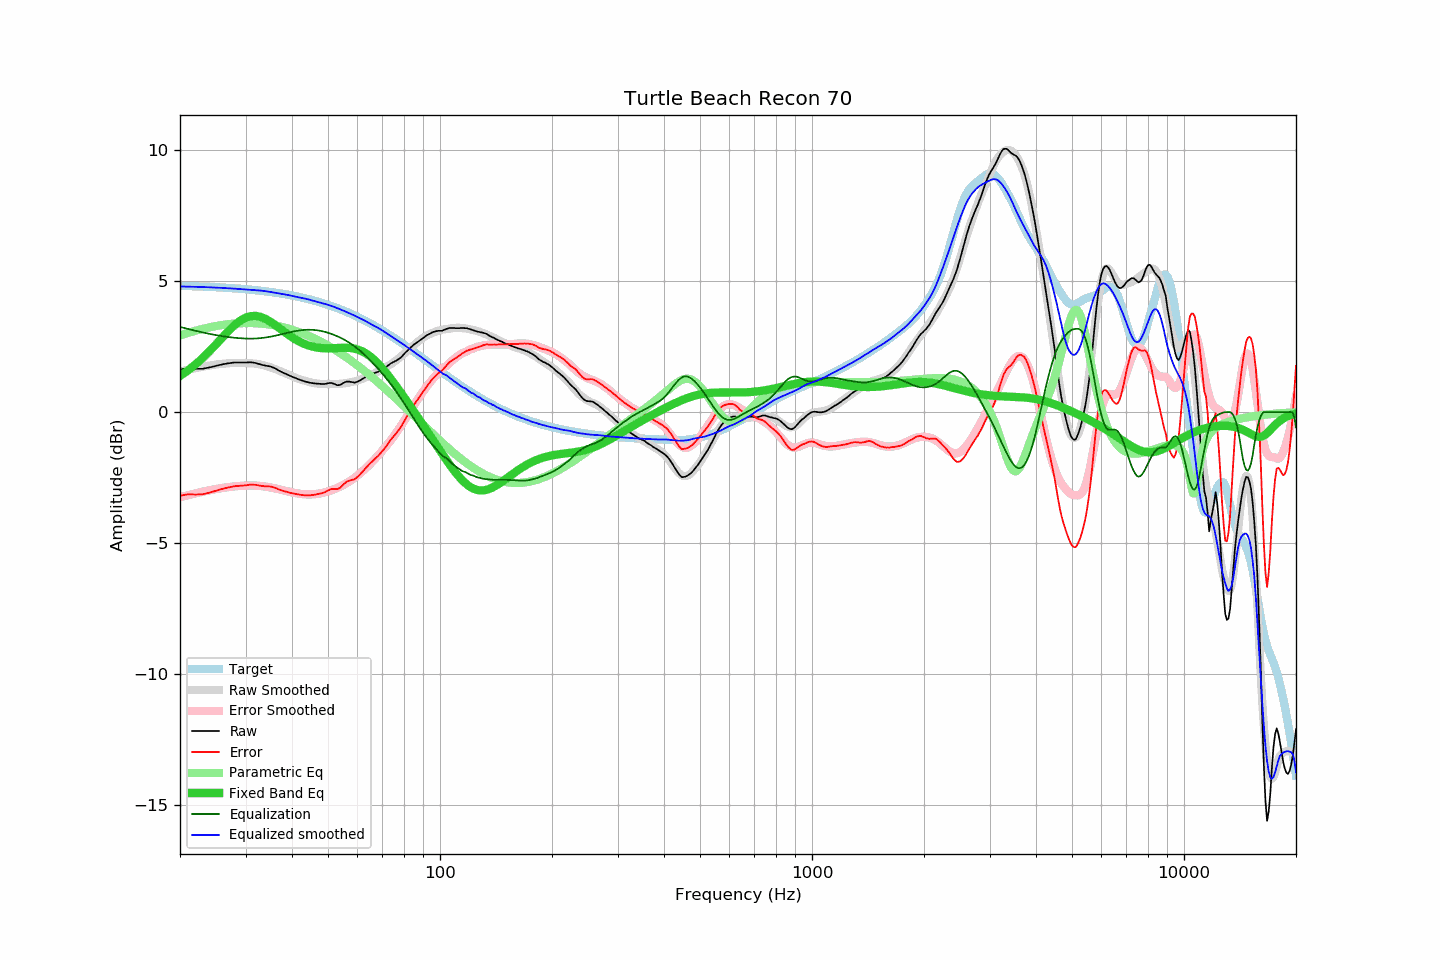

The data file committed next to this chart (first rows):
frequency, raw, error, smoothed, error_smoothed, equalization, parametric_eq, equalized_raw, equalized_smoothed, target
20, 1.62, -3.20, 1.54, -3.25, 3.25, 1.38, 4.88, 4.80, 4.82
21, 1.67, -3.14, 1.62, -3.17, 3.17, 1.59, 4.85, 4.79, 4.81
22, 1.65, -3.15, 1.68, -3.10, 3.10, 1.82, 4.76, 4.78, 4.80
23, 1.65, -3.14, 1.73, -3.04, 3.04, 2.06, 4.69, 4.77, 4.79
24, 1.70, -3.08, 1.78, -2.99, 2.99, 2.32, 4.69, 4.76, 4.78
25, 1.76, -3.01, 1.81, -2.94, 2.94, 2.59, 4.70, 4.75, 4.77
26, 1.82, -2.93, 1.84, -2.90, 2.90, 2.85, 4.72, 4.74, 4.75
27, 1.86, -2.88, 1.86, -2.86, 2.86, 3.10, 4.73, 4.73, 4.74
28, 1.89, -2.83, 1.88, -2.84, 2.84, 3.31, 4.73, 4.71, 4.73
29, 1.89, -2.82, 1.88, -2.82, 2.82, 3.48, 4.71, 4.70, 4.71
30, 1.89, -2.80, 1.87, -2.81, 2.81, 3.60, 4.70, 4.68, 4.69
31, 1.90, -2.77, 1.86, -2.80, 2.80, 3.66, 4.71, 4.67, 4.67
32, 1.87, -2.78, 1.85, -2.81, 2.81, 3.67, 4.68, 4.65, 4.65
33, 1.81, -2.82, 1.81, -2.82, 2.82, 3.63, 4.64, 4.64, 4.63
34, 1.77, -2.84, 1.77, -2.85, 2.85, 3.55, 4.62, 4.61, 4.61
35, 1.74, -2.84, 1.71, -2.88, 2.88, 3.45, 4.62, 4.59, 4.59
36, 1.67, -2.89, 1.65, -2.91, 2.91, 3.33, 4.59, 4.56, 4.56
37, 1.57, -2.96, 1.58, -2.95, 2.95, 3.21, 4.52, 4.53, 4.54
38, 1.49, -3.02, 1.51, -2.99, 2.99, 3.08, 4.48, 4.50, 4.51
39, 1.42, -3.06, 1.44, -3.03, 3.03, 2.97, 4.45, 4.47, 4.48
40, 1.35, -3.10, 1.37, -3.07, 3.07, 2.86, 4.42, 4.44, 4.45
41, 1.29, -3.13, 1.31, -3.10, 3.10, 2.76, 4.39, 4.40, 4.42
42, 1.23, -3.16, 1.25, -3.12, 3.12, 2.68, 4.35, 4.37, 4.39
43, 1.18, -3.17, 1.21, -3.14, 3.14, 2.61, 4.32, 4.34, 4.36
44, 1.14, -3.18, 1.17, -3.14, 3.14, 2.56, 4.29, 4.31, 4.32
45, 1.11, -3.17, 1.13, -3.14, 3.14, 2.51, 4.26, 4.27, 4.29
46, 1.09, -3.16, 1.10, -3.13, 3.13, 2.48, 4.23, 4.24, 4.25
47, 1.08, -3.13, 1.08, -3.12, 3.12, 2.46, 4.20, 4.20, 4.21
48, 1.07, -3.10, 1.07, -3.09, 3.09, 2.44, 4.17, 4.17, 4.17
49, 1.07, -3.06, 1.07, -3.06, 3.06, 2.43, 4.14, 4.13, 4.14
50, 1.10, -2.99, 1.07, -3.03, 3.03, 2.43, 4.13, 4.10, 4.09
51, 1.11, -2.94, 1.07, -2.99, 2.99, 2.44, 4.10, 4.06, 4.05
52, 1.07, -2.94, 1.07, -2.94, 2.94, 2.44, 4.01, 4.01, 4.01
53, 1.02, -2.94, 1.07, -2.89, 2.89, 2.45, 3.92, 3.97, 3.97
54, 1.04, -2.88, 1.08, -2.84, 2.84, 2.45, 3.88, 3.92, 3.92
55, 1.11, -2.76, 1.09, -2.78, 2.78, 2.46, 3.89, 3.87, 3.88
56, 1.16, -2.67, 1.11, -2.72, 2.72, 2.46, 3.88, 3.82, 3.83
57, 1.16, -2.62, 1.13, -2.65, 2.65, 2.45, 3.81, 3.78, 3.78
58, 1.14, -2.59, 1.15, -2.58, 2.58, 2.44, 3.72, 3.73, 3.74
59, 1.12, -2.56, 1.18, -2.50, 2.50, 2.42, 3.63, 3.68, 3.69
60, 1.16, -2.47, 1.20, -2.42, 2.42, 2.39, 3.59, 3.63, 3.64
61, 1.21, -2.37, 1.24, -2.34, 2.34, 2.35, 3.55, 3.58, 3.59
62, 1.27, -2.26, 1.28, -2.25, 2.25, 2.31, 3.52, 3.53, 3.54
63, 1.33, -2.15, 1.32, -2.16, 2.16, 2.25, 3.50, 3.48, 3.49
64, 1.38, -2.05, 1.36, -2.07, 2.07, 2.19, 3.45, 3.42, 3.43
65, 1.43, -1.95, 1.40, -1.97, 1.97, 2.12, 3.41, 3.37, 3.38
66, 1.46, -1.87, 1.44, -1.87, 1.87, 2.04, 3.34, 3.32, 3.33
67, 1.50, -1.77, 1.49, -1.78, 1.78, 1.96, 3.28, 3.27, 3.28
68, 1.53, -1.69, 1.55, -1.67, 1.67, 1.86, 3.21, 3.22, 3.22
69, 1.57, -1.60, 1.60, -1.57, 1.57, 1.77, 3.15, 3.17, 3.17
70, 1.63, -1.48, 1.65, -1.47, 1.47, 1.67, 3.10, 3.12, 3.12
71, 1.67, -1.39, 1.69, -1.37, 1.37, 1.56, 3.04, 3.06, 3.06
72, 1.74, -1.26, 1.74, -1.26, 1.26, 1.46, 3.00, 3.00, 3.01
73, 1.81, -1.14, 1.79, -1.16, 1.16, 1.35, 2.97, 2.94, 2.95
74, 1.87, -1.03, 1.84, -1.05, 1.05, 1.24, 2.92, 2.89, 2.90
75, 1.91, -0.93, 1.90, -0.94, 0.94, 1.13, 2.85, 2.83, 2.84
76, 1.95, -0.84, 1.96, -0.82, 0.82, 1.02, 2.77, 2.78, 2.79
77, 2.00, -0.73, 2.02, -0.70, 0.70, 0.91, 2.71, 2.73, 2.74
78, 2.05, -0.63, 2.09, -0.59, 0.59, 0.79, 2.64, 2.68, 2.68
79, 2.12, -0.51, 2.16, -0.47, 0.47, 0.68, 2.59, 2.62, 2.63
... 553 more rows
